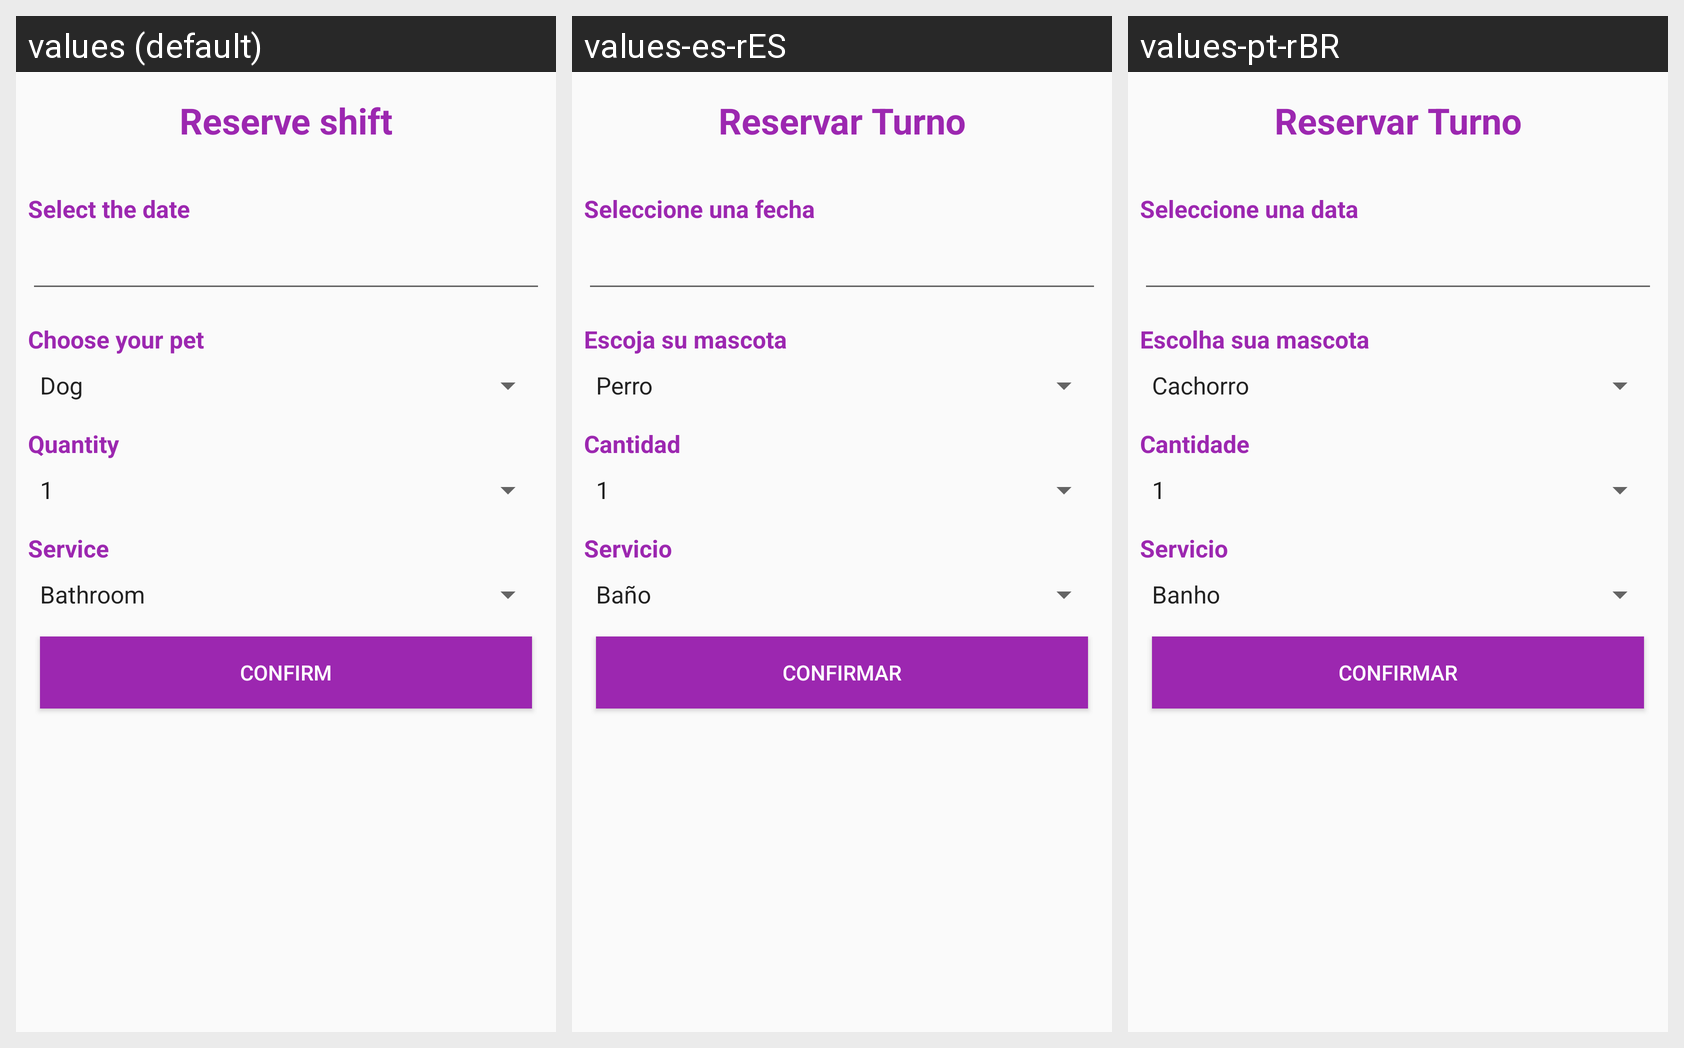

For this localized Android screen grid, give each drawn string resource with its value in every locale shown.
Android screen res/layout/activity_reservations_register.xml rendered under 3 locales, left to right: values (default), values-es-rES, values-pt-rBR. Device: Nexus 5 (rendered at 1080×1920; each locale shown at half size, 540×960, under a caption strip naming it); theme AppTheme.
Strings drawn on this screen, with the default value and each locale's value (text and hints the layout hard-codes, and strings that could not be matched under every locale, appear in the picture but are not listed):

txt_Reservarturno
  values: Reserve shift
  values-es-rES: Reservar Turno
  values-pt-rBR: Reservar Turno

txt_seleccionfecha
  values: Select the date
  values-es-rES: Seleccione una fecha
  values-pt-rBR: Seleccione una data

elija_su_mascota
  values: Choose your pet
  values-es-rES: Escoja su mascota
  values-pt-rBR: Escolha sua mascota

cantidad_mascota
  values: Quantity
  values-es-rES: Cantidad
  values-pt-rBR: Cantidade

servicio_mascota
  values: Service
  values-es-rES: Servicio
  values-pt-rBR: Servicio

confirmar_reserva
  values: Confirm
  values-es-rES: Confirmar
  values-pt-rBR: Confirmar
